27-way image classification set "images" from GitHub (fdloopes/Classificacao-frutas); label vocabulary: abacate, abacaxi, ameixa, banana, carambola star fruit, coco, goiaba, kiwi, laranja, limão, maca verde, mamao, mamão, manga, maracujá, Braeburn apple, melao, misturadas, morango, nectarina, pera, pitaia, pitaya, pêssego, tangerina, uva branca, uva preta.

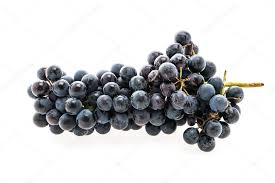
Label: uva preta

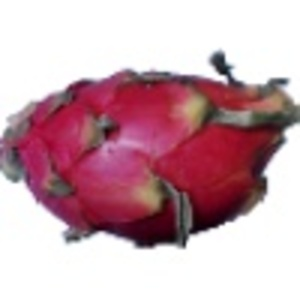
Label: pitaia

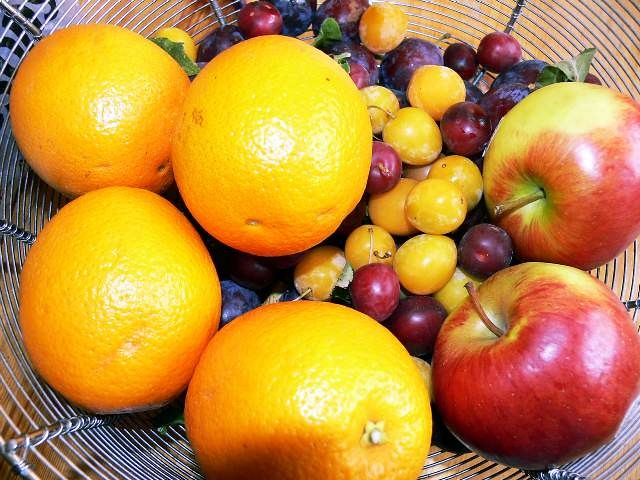
Label: misturadas

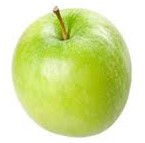
Label: maca verde

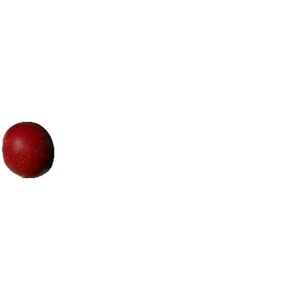
Label: nectarina

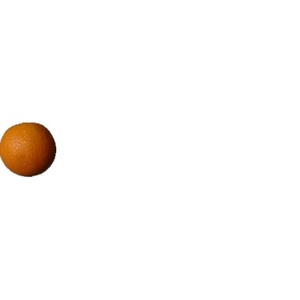
Label: laranja
